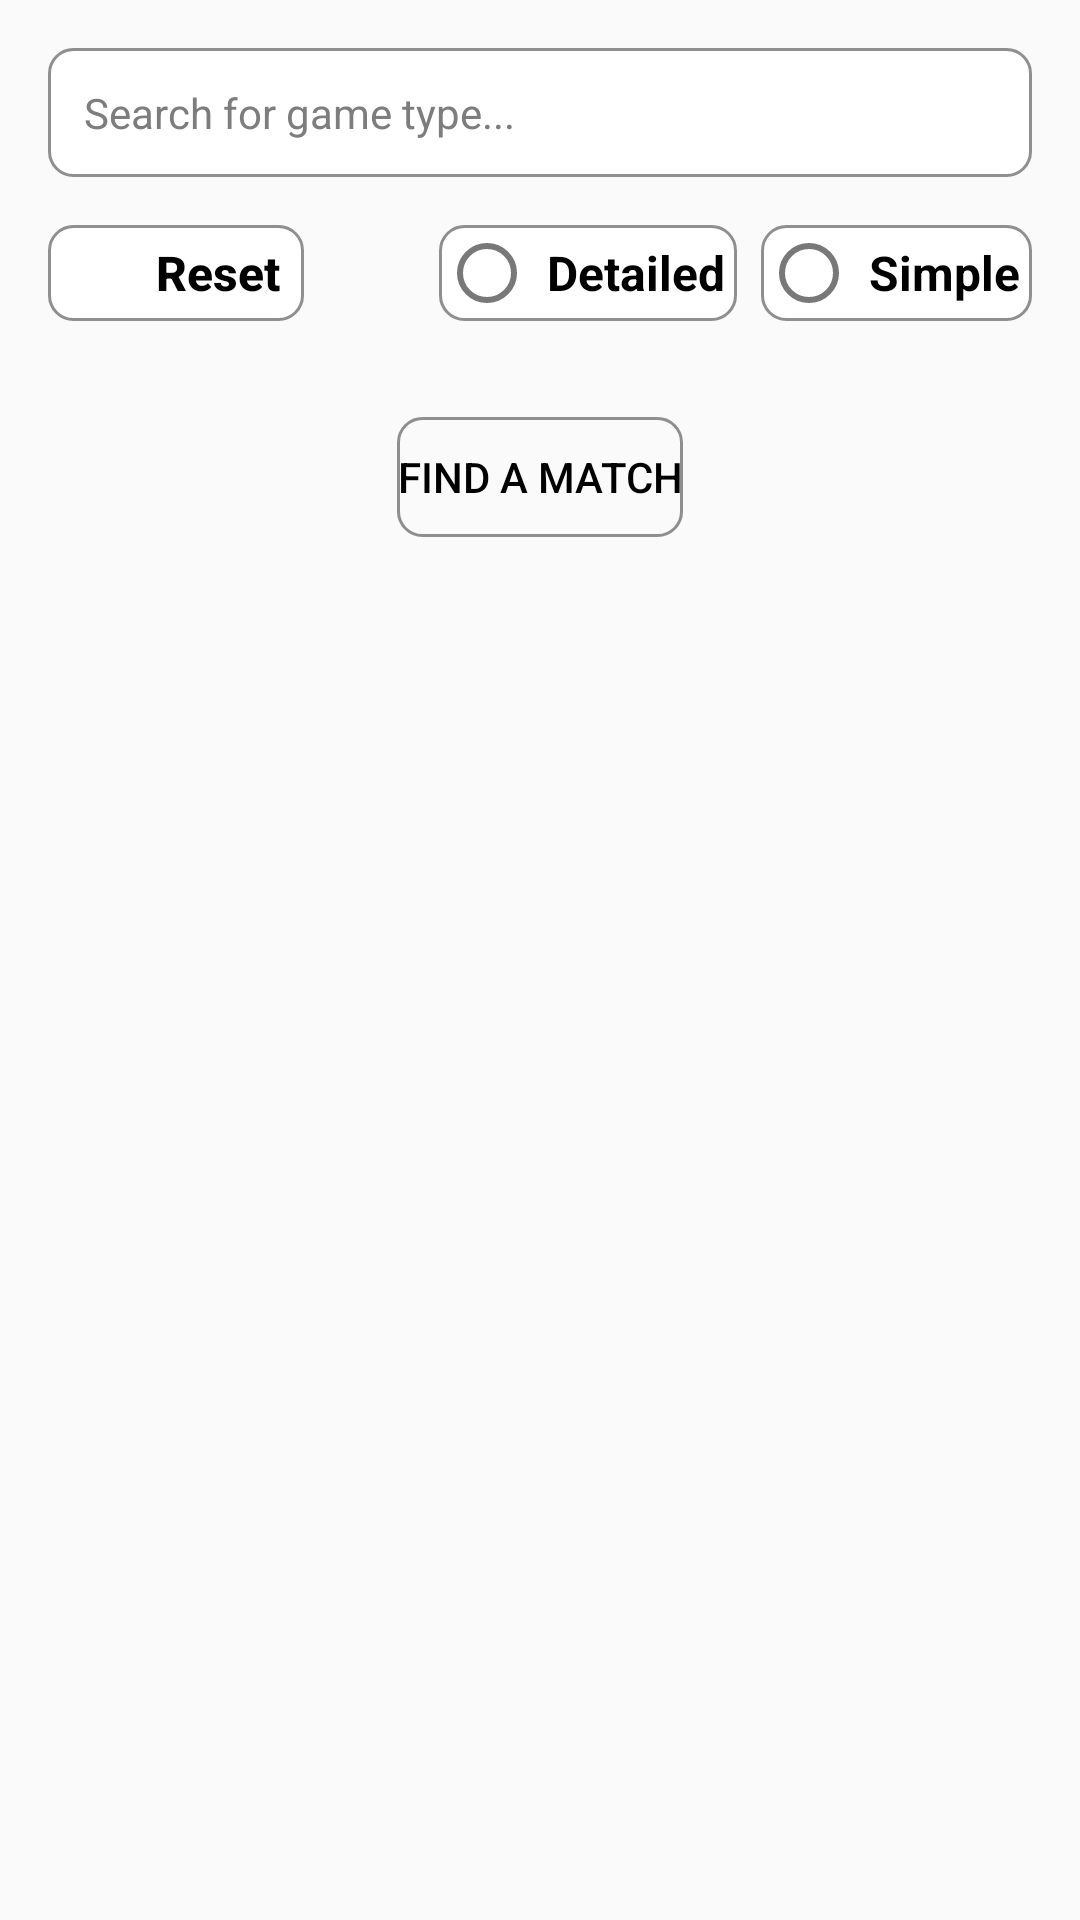

Here is an Android app screen rendered from its layout file. Give the layout XML and the strings, colors and styles it references.
<!-- AndroidManifest.xml: application theme Theme.SportsFinder -->
<!-- res/layout/fragment_notifications.xml -->
<?xml version="1.0" encoding="utf-8"?>
<LinearLayout xmlns:android="http://schemas.android.com/apk/res/android"
    android:layout_width="match_parent"
    android:layout_height="match_parent"
    android:orientation="vertical"
    android:padding="16dp">

    
    <EditText
        android:id="@+id/searchBar"
        android:layout_width="match_parent"
        android:layout_height="wrap_content"
        android:background="@drawable/search_bar"
        android:drawableEnd="@drawable/ic_search_black_24dp"
        android:drawablePadding="12dp"
        android:hint="Search for game type..."
        android:imeOptions="actionSearch"
        android:inputType="text"
        android:padding="12dp"
        android:textSize="14sp"
        android:textColorHint="#7E7D7D"
        android:layout_marginBottom="16dp"/>

    <LinearLayout
        android:layout_width="match_parent"
        android:layout_height="wrap_content"
        android:orientation="horizontal"
        android:gravity="center_vertical"
        android:layout_marginBottom="16dp">

        
        <LinearLayout
            android:id="@+id/btnReset"
            android:layout_width="wrap_content"
            android:layout_height="32dp"
            android:orientation="horizontal"
            android:gravity="center"
            android:background="@drawable/white_box"
            android:clickable="true"
            android:focusable="true"
            android:paddingStart="4dp"
            android:paddingEnd="8dp">

            <ImageView
                android:layout_width="24dp"
                android:layout_height="24dp"
                android:src="@drawable/ic_outline_close_24" />
            <TextView
                android:layout_width="wrap_content"
                android:layout_height="wrap_content"
                android:text="Reset"
                android:textColor="@android:color/black"
                android:textStyle="bold"
                android:textSize="16sp"
                android:layout_marginStart="8dp"
                android:textAllCaps="false"
                android:textAppearance="?android:attr/textAppearanceButton" />
        </LinearLayout>

        <RadioGroup
            android:id="@+id/viewTypeRadioGroup"
            android:layout_width="0dp"
            android:layout_height="wrap_content"
            android:layout_weight="1"
            android:orientation="horizontal"
            android:gravity="end">

            
            <RadioButton
                android:id="@+id/btnCardView"
                android:layout_width="wrap_content"
                android:layout_height="32dp"
                android:text="Detailed"
                android:background="@drawable/white_box"
                android:textStyle="bold"
                android:textSize="16sp"
                android:padding="4dp"
                android:layout_marginEnd="8dp" />

            
            <RadioButton
                android:id="@+id/btnListView"
                android:layout_width="wrap_content"
                android:layout_height="32dp"
                android:text="Simple"
                android:background="@drawable/white_box"
                android:textStyle="bold"
                android:textSize="16sp"
                android:padding="4dp" />
        </RadioGroup>
    </LinearLayout>

    <TextView
        android:id="@+id/tvNoNotifications"
        android:layout_width="wrap_content"
        android:layout_height="wrap_content"
        android:text="You haven't joined any games yet.\nGet started below:"
        android:visibility="gone"
        android:textSize="16sp"
        android:gravity="center_horizontal"
        android:layout_gravity="center"
        android:layout_marginTop="16dp"/>

    <Button
        android:id="@+id/btnNoNotifications"
        android:layout_width="wrap_content"
        android:layout_height="40dp"
        android:text="FIND A MATCH"
        android:layout_gravity="center"
        android:background="@drawable/border_background"
        android:layout_marginTop="16dp" />

    <androidx.recyclerview.widget.RecyclerView
        android:id="@+id/notificationsRecyclerView"
        android:layout_width="match_parent"
        android:layout_height="0dp"
        android:layout_weight="1"
        android:scrollbars="vertical"
    android:layout_marginBottom="48dp"/>
</LinearLayout>
<!-- resources referenced by this layout -->
<resources>
  <!-- drawable border_background (drawable) -->
  <?xml version="1.0" encoding="utf-8"?>
  <shape xmlns:android="http://schemas.android.com/apk/res/android">
      <solid android:color="?attr/cardBackgroundColor" />
      <stroke android:width="1dp" android:color="#8F8F8F" />
      <corners android:radius="8dp" />
  </shape>
  <!-- drawable search_bar (drawable) -->
  <?xml version="1.0" encoding="utf-8"?>
  <shape xmlns:android="http://schemas.android.com/apk/res/android">
      <solid android:color="@color/white" />
      <stroke android:width="1dp" android:color="#8F8F8F" />
      <corners android:radius="8dp" />
  </shape>
  <!-- drawable white_box (drawable) -->
  <?xml version="1.0" encoding="utf-8"?>
  
  <shape xmlns:android="http://schemas.android.com/apk/res/android">
      <solid android:color="#FFFFFF" />
      <stroke android:width="1dp" android:color="#8F8F8F" />
      <corners android:radius="8dp" />
  </shape>
  <style name="Theme.SportsFinder" parent="Theme.MaterialComponents.DayNight.DarkActionBar">
  
          
          <item name="colorPrimary">@color/primaryColor</item>
          <item name="colorPrimaryVariant">@color/dark_cardColor</item>
          <item name="colorOnPrimary">@color/white</item>
          
          <item name="colorSecondary">@color/accentColor</item>
          <item name="colorSecondaryVariant">@color/teal_700</item>
          <item name="colorOnSecondary">@color/black</item>
          
          <item name="android:windowBackground">@color/backgroundColor</item>
          <item name="android:textColorPrimary">@color/textColorPrimary</item>
          <item name="android:textColorSecondary">@color/textColorSecondary</item>
          
          <item name="android:statusBarColor">@color/actionBarColor</item>
          
      </style>
  <color name="white">#FFFFFFFF</color>
  <color name="primaryColor">#2196F3</color>
  <color name="dark_cardColor">#242424</color>
  <color name="accentColor">#FFC107</color>
  <color name="teal_700">#FF018786</color>
  <color name="black">#FF000000</color>
  <color name="backgroundColor">#FAFAFA</color>
  <color name="textColorPrimary">#000000</color>
  <color name="textColorSecondary">#787878</color>
  <color name="actionBarColor">#D1D1D1</color>
</resources>
